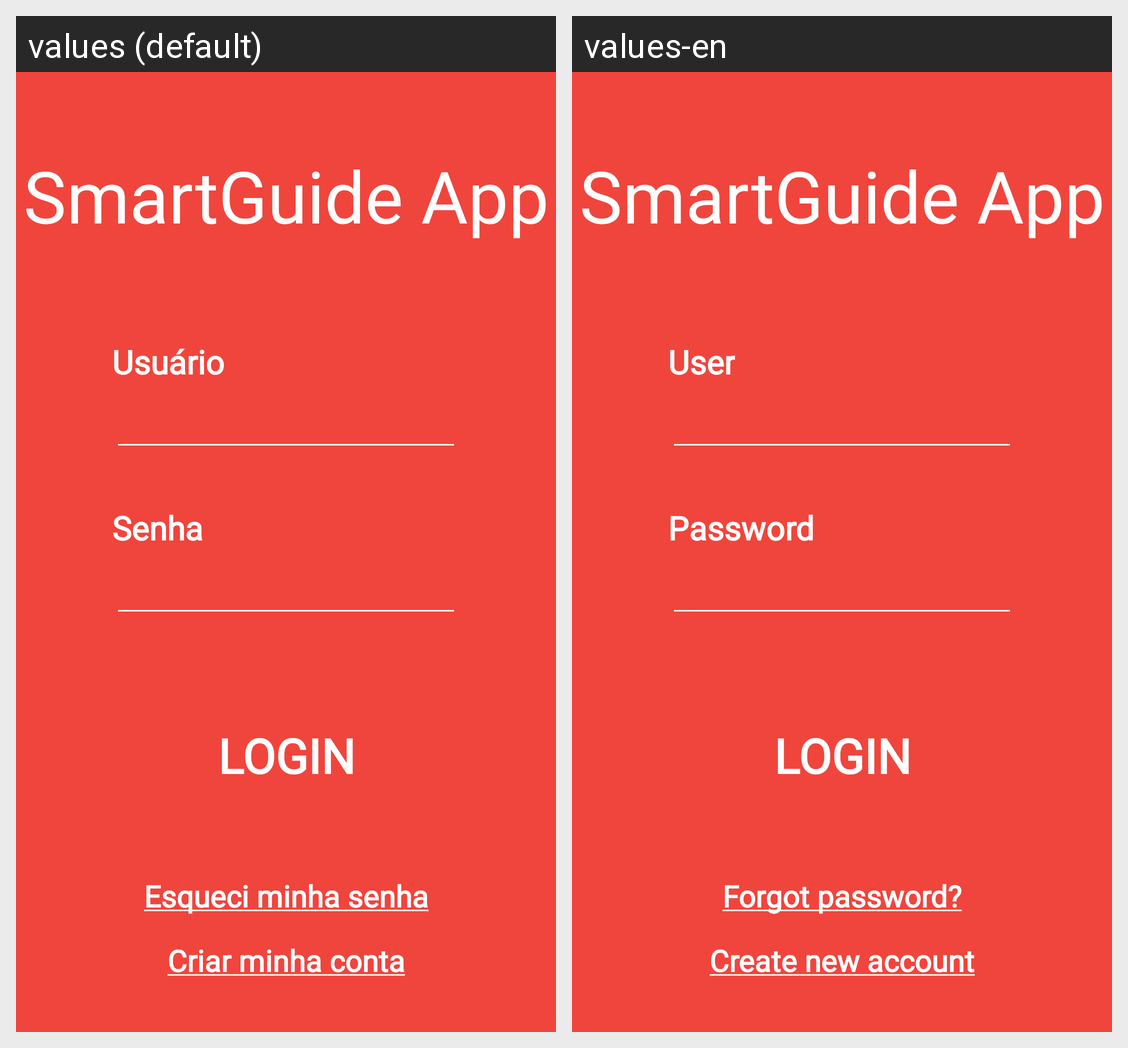

The Android screen above is rendered under two locales of the same app. Produce the string resources it draws, with the default and per-locale values.
Android screen res/layout/fragment_login.xml rendered under 2 locales, left to right: values (default), values-en. Device: Nexus 5 (rendered at 1080×1920; each locale shown at half size, 540×960, under a caption strip naming it); theme AppTheme.
Strings drawn on this screen, with the default value and each locale's value (text and hints the layout hard-codes, and strings that could not be matched under every locale, appear in the picture but are not listed):

title_app
  values: SmartGuide App
  values-en: SmartGuide App

tvUser
  values: Usuário
  values-en: User

tvPassword
  values: Senha
  values-en: Password

btLogin
  values: Login
  values-en: Login

tvForgotPassword
  values: Esqueci minha senha
  values-en: Forgot password?

tvSignUp
  values: Criar minha conta
  values-en: Create new account
